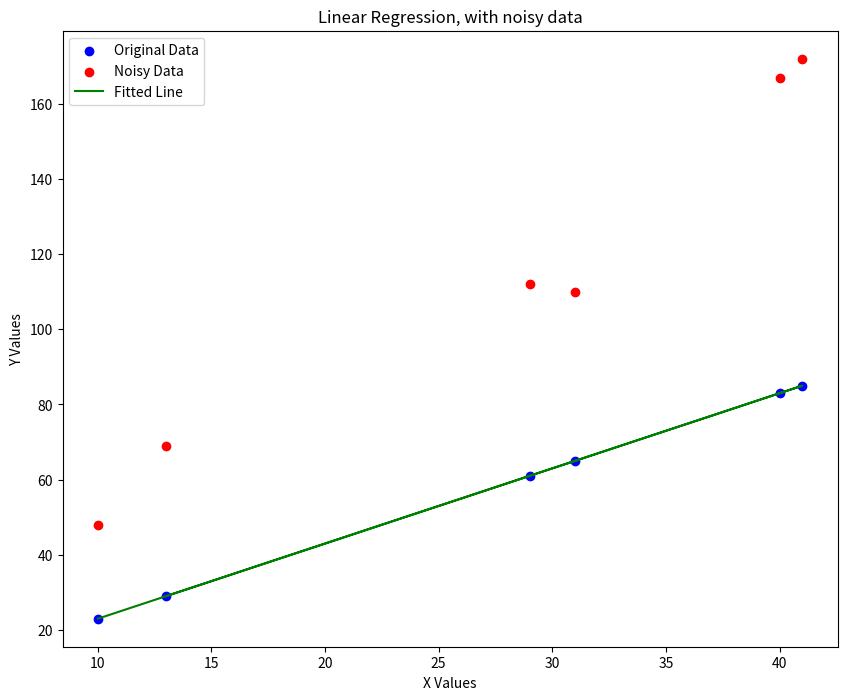

Source code (Python):
import numpy as np
import matplotlib.pyplot as plt

class LinearRegression:
    """
    Plots a simple Linear Regression model.
    """
    def __init__(self, slope, intercept):
        """
        Define model parameters.
        """
        self.slope = slope
        self.intercept = intercept

    def generate_values(self, x_values):
        """
        Generate values to plot the model. 
        """
        y_values = self.slope * x_values + self.intercept
        return y_values
    
    def plotting_regression(self, x_values, y_values, y_values_noisy):
        """
        Plot the regression line, with noisy y_values to highlight noise in the data.
        """
        plt.figure(figsize=(10,8))
        if noise is not None:
            y_values_noisy += y_values 
        plt.scatter(x_values, y_values, color= 'Blue', label = 'Original Data')
        plt.scatter(x_values,y_values_noisy,color='Red', label = 'Noisy Data')
        plt.plot(x_values, y_values, color='green', label = 'Fitted Line')
        plt.xlabel('X Values')
        plt.ylabel('Y Values')
        plt.title('Linear Regression, with noisy data')
        plt.legend()
        plt.show()

model = LinearRegression(slope = 2, intercept = 3)

x_values = np.array ([13,29,31,41,40,10])

y_values = model.generate_values(x_values)

noise = np.array([10.9,-10,-20,2,1,2])

y_values_noisy = y_values + noise

plot = model.plotting_regression(x_values, y_values, y_values_noisy)

    